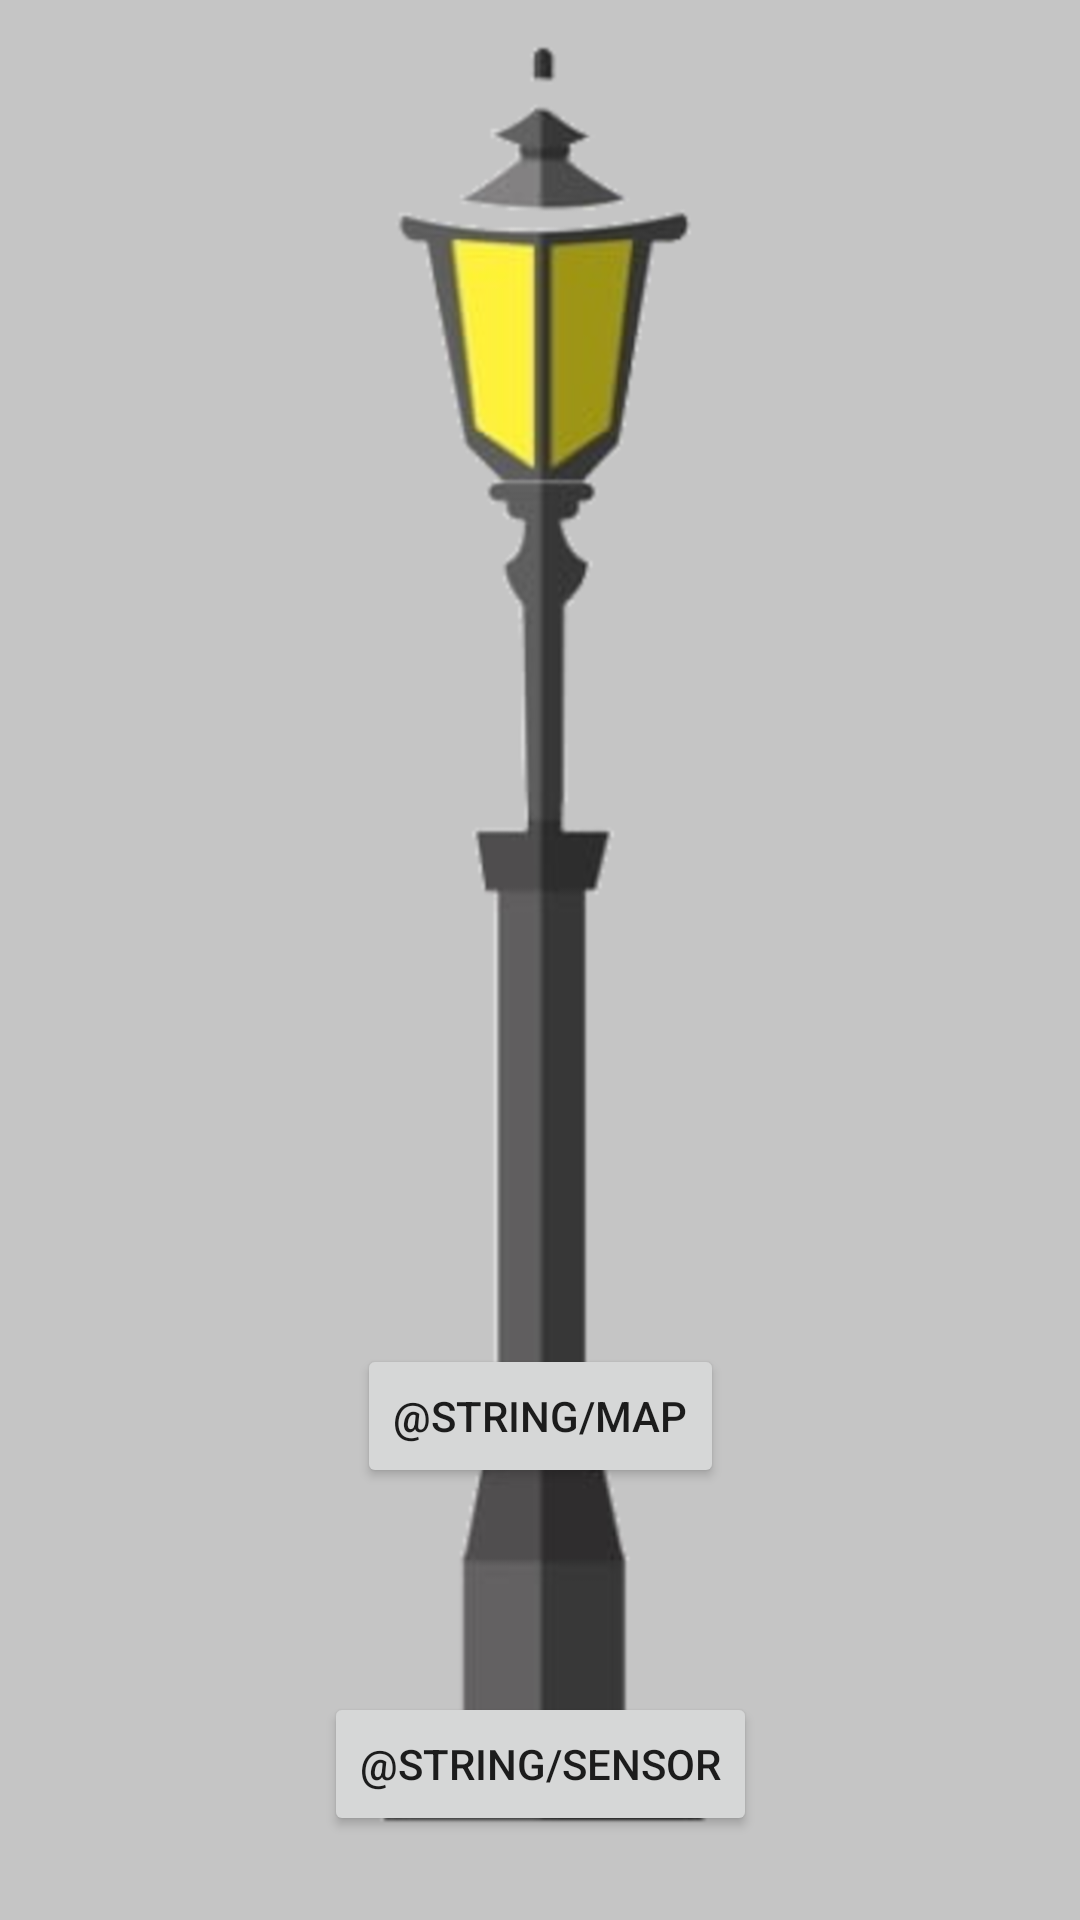

Produce the Android XML layout that renders to this screen, including the resource entries it uses.
<!-- AndroidManifest.xml: application theme Theme.LightSensor -->
<!-- res/layout/activity_main.xml -->
<?xml version="1.0" encoding="utf-8"?>
<androidx.constraintlayout.widget.ConstraintLayout xmlns:android="http://schemas.android.com/apk/res/android"
    xmlns:app="http://schemas.android.com/apk/res-auto"
    xmlns:tools="http://schemas.android.com/tools"
    android:layout_width="match_parent"
    android:layout_height="match_parent"
    android:background="@drawable/bg"
    android:scaleType = "centerCrop"
    tools:context=".MainActivity">


    <Button
        android:id="@+id/buttonSensor"
        android:layout_width="wrap_content"
        android:layout_height="wrap_content"
        android:layout_alignParentBottom="true"
        android:layout_marginTop="564dp"
        android:onClick="navigate"
        android:text="@string/sensor"
        app:layout_constraintEnd_toEndOf="parent"
        app:layout_constraintStart_toStartOf="parent"
        app:layout_constraintTop_toTopOf="parent" />

    <Button
        android:id="@+id/buttonMap"
        android:layout_width="wrap_content"
        android:layout_height="wrap_content"
        android:layout_alignParentBottom="true"
        android:layout_marginTop="448dp"
        android:onClick="navigate"
        android:text="@string/map"
        app:layout_constraintEnd_toEndOf="parent"
        app:layout_constraintHorizontal_bias="0.501"
        app:layout_constraintStart_toStartOf="parent"
        app:layout_constraintTop_toTopOf="parent" />

</androidx.constraintlayout.widget.ConstraintLayout>
<!-- resources referenced by this layout -->
<resources>
  <!-- drawable bg: png bitmap (drawable, 107212 bytes) -->
  <style name="Theme.LightSensor" parent="Theme.MaterialComponents.DayNight.DarkActionBar">
          
          <item name="colorPrimary">@color/teal_700</item>
          <item name="colorPrimaryVariant">@color/teal_700</item>
          <item name="colorOnPrimary">@color/white</item>
          
          <item name="colorSecondary">@color/teal_200</item>
          <item name="colorSecondaryVariant">@color/teal_700</item>
          <item name="colorOnSecondary">@color/black</item>
          
          <item name="android:statusBarColor" tools:targetApi="l">?attr/colorPrimaryVariant</item>
          
      </style>
  <!-- not gathered from this repository: default colours our renderer supplied (Android Studio template values) -->
  <color name="teal_200">#FF03DAC5</color>
  <color name="teal_700">#FF018786</color>
  <color name="black">#FF000000</color>
  <color name="white">#FFFFFFFF</color>
</resources>
